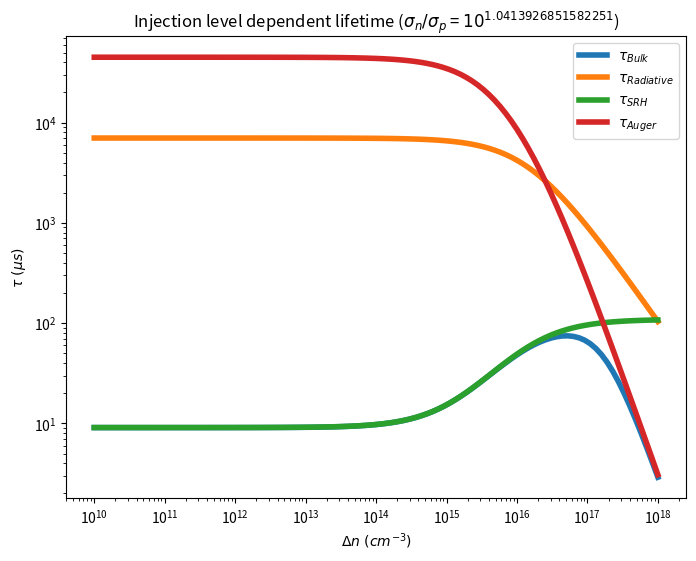
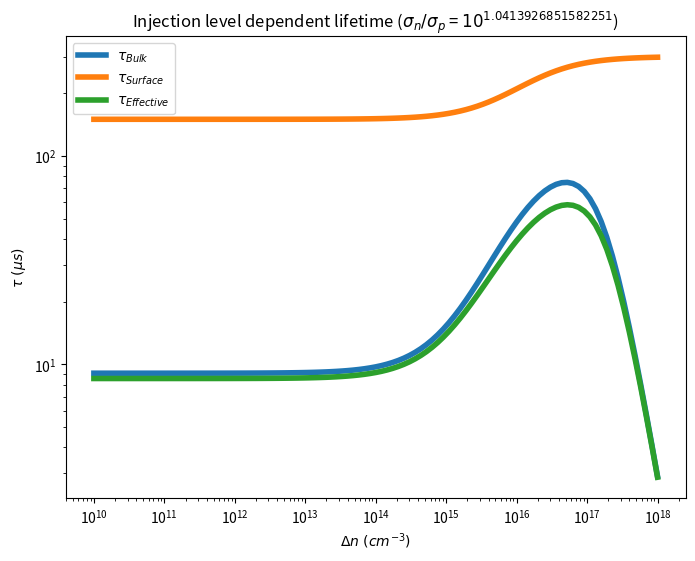

These charts were generated, in order, by the following Python code:
# -*- coding: utf-8 -*-
# <nbformat>3.0</nbformat>

# <codecell>

import numpy as np
import matplotlib.pyplot as plt

def tau_eff(SigmaRatio):
    k = 1.38e-23
    T = 300
    q = 1.6e-19
    n = np.logspace(10, 18, 101)
    Na = 1.5e16
    B = 9.5e-15
    Ei = 0
    Et = Ei + 0
    ni = 1e10
    SigmaP = 1e-18
    # SigmaN = 1e-18
    # SigmaRatio = np.ceil(SigmaN / SigmaP)
    SigmaN = SigmaP * SigmaRatio
    vth = 1e7
    Nt = 1e15
    Cn = 2.2e-31
    Cp = 9.9e-32
    Sp0 = 1e2
    Sn0 = 1e2
    W = 0.03
    
    tauRad = 1 / (B * (n + Na))
    
    n1 = ni * np.exp((Et - Ei) * q / k / T)
    p1 = ni ** 2 / n1
    taup0 = 1 / SigmaP / vth / Nt
    taun0 = 1 / SigmaN / vth / Nt
    tauSRH = taup0 * (n1 + n) / (Na + n) + taun0 * (Na + p1 + n) / (Na + n)
    
    tauAug = 1 / (Cp * (Na + n) ** 2 + Cn * (Na + n) * n)
    
    tauB = 1 / (1 / tauRad + 1 / tauSRH + 1 / tauAug)
    
    S0 = (Na + n) / ((n1 + n) / Sp0 + (Na + p1 + n) / Sn0)
    Sw = S0
    
    tauS = W / (S0 + Sw)
    
    tauEff = 1/ (1 / tauB + 1 / tauS)
    
    plt.figure(num = 1, figsize = (8, 6), dpi = 120, \
               facecolor = 'w', edgecolor = 'k')
    plt.loglog(n, tauB * 1e6, n, tauRad * 1e6, n, tauSRH * 1e6, \
               n, tauAug * 1e6, linewidth = 4)
    plt.xlabel(r'$\Delta n\ (cm^{-3})$')
    plt.ylabel(r'$\tau\ (\mu s)$')
    plt.title('Injection level dependent lifetime ($\sigma_n/\sigma_p$ = $10^{' \
              + str(np.log10(SigmaRatio)) + '}$)')
    plt.legend([r'$\tau_{Bulk}$', r'$\tau_{Radiative}$', r'$\tau_{SRH}$', \
                r'$\tau_{Auger}$'], loc = 0)
    # plt.savefig('Bulk lifetime (SigmaRatio = ' + str(SigmaRatio) + ').png')
    
    plt.figure(num = 2, figsize = (8, 6), dpi = 120, \
               facecolor = 'w', edgecolor = 'k')
    plt.loglog(n, tauB * 1e6, n, tauS * 1e6, n, tauEff * 1e6, \
               linewidth = 4)
    plt.xlabel(r'$\Delta n\ (cm^{-3})$')
    plt.ylabel(r'$\tau\ (\mu s)$')
    plt.title('Injection level dependent lifetime ($\sigma_n/\sigma_p$ = $10^{' + \
              str(np.log10(SigmaRatio)) + '}$)')
    plt.legend([r'$\tau_{Bulk}$', r'$\tau_{Surface}$', r'$\tau_{Effective}$'], \
               loc = 0)
    # plt.savefig('Bulk, surface and effective lifetimes (SigmaRatio = ' + \
    #             str(SigmaRatio) + ').png')
    
    plt.show()


tau_eff(11)

